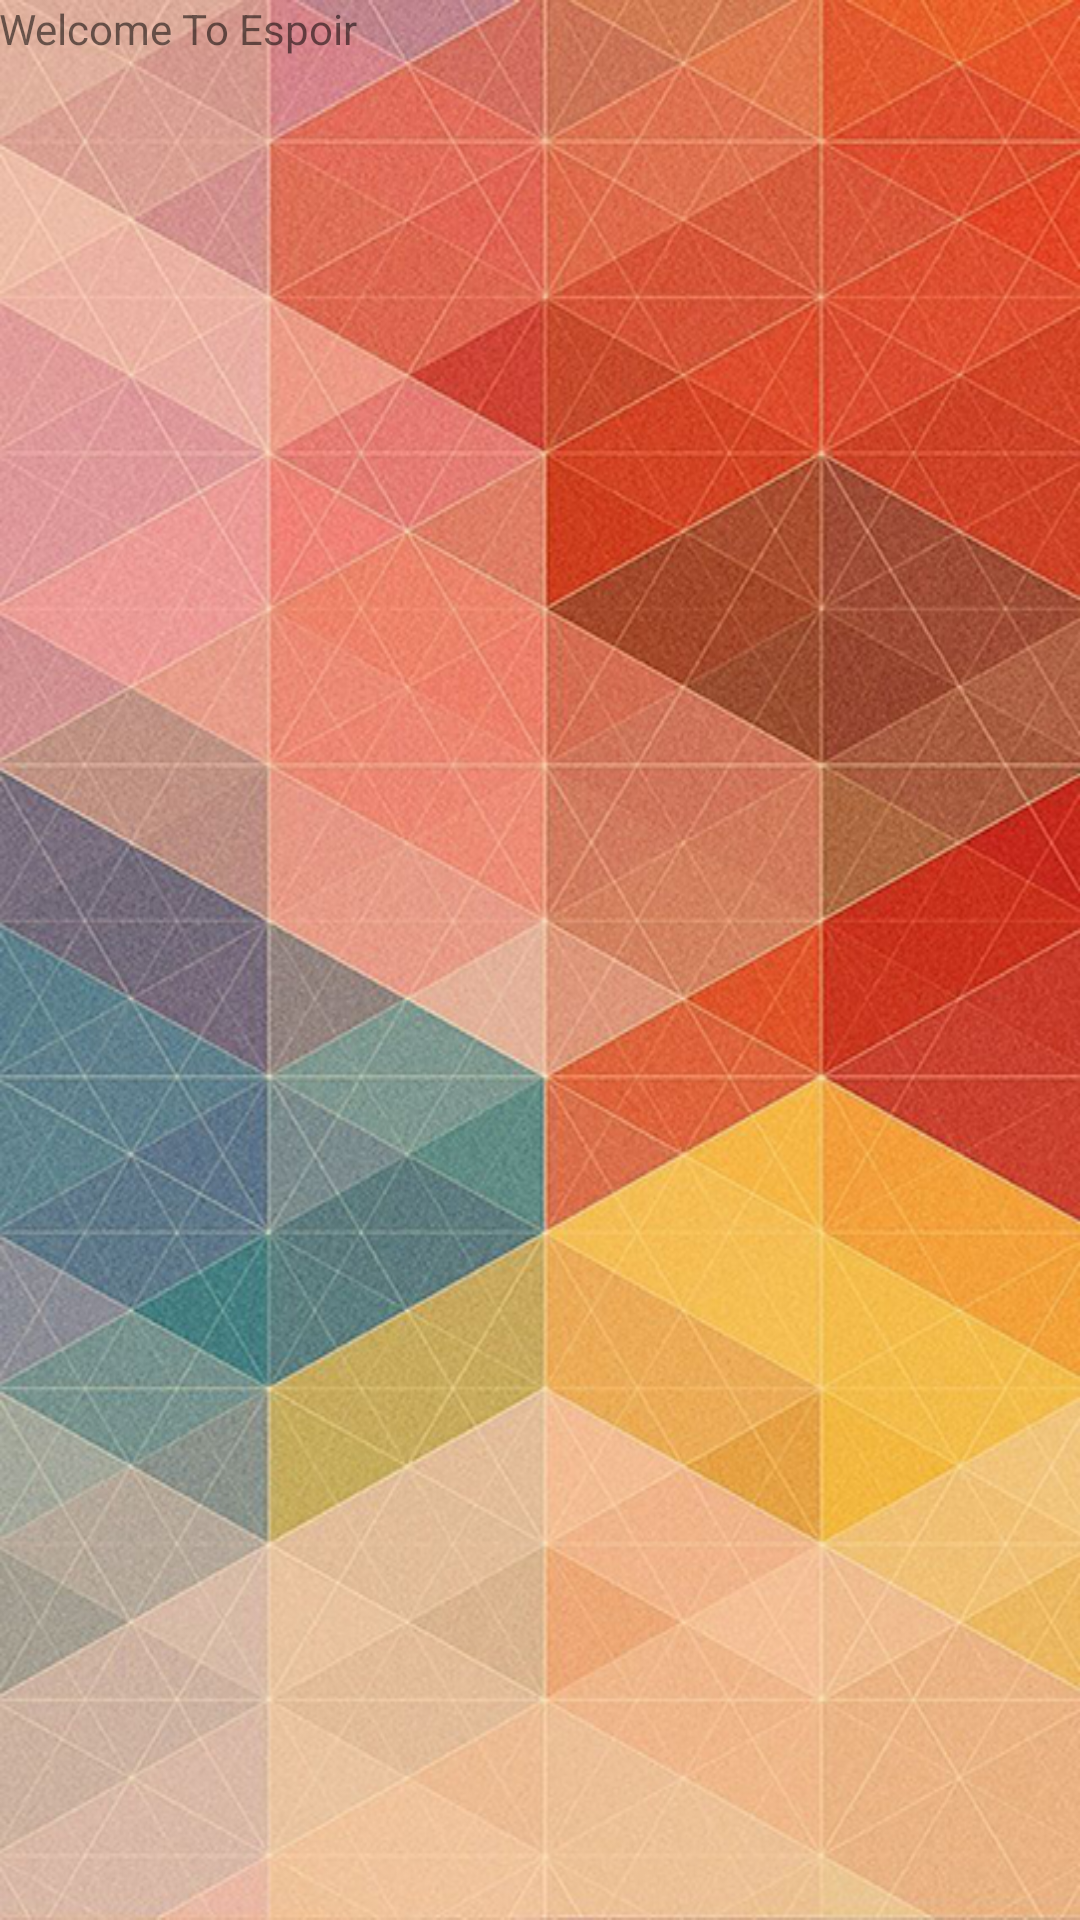

Write the Android layout XML for this screen, with the resource values it uses.
<!-- AndroidManifest.xml: application theme AppTheme -->
<!-- res/layout/fragment_google.xml -->
<RelativeLayout xmlns:android="http://schemas.android.com/apk/res/android"
    xmlns:tools="http://schemas.android.com/tools" android:layout_width="match_parent"
    android:layout_height="match_parent" android:paddingLeft="@dimen/activity_horizontal_margin"
    android:paddingRight="@dimen/activity_horizontal_margin"
    android:paddingTop="@dimen/activity_vertical_margin"
    android:paddingBottom="@dimen/activity_vertical_margin"
    android:background="@drawable/bg1"

    tools:context=".Google$PlaceholderFragment">

    <TextView android:text="Welcome To Espoir" android:layout_width="wrap_content"
        android:layout_height="wrap_content" />

</RelativeLayout>
<!-- resources referenced by this layout -->
<resources>
  <!-- drawable bg1: png bitmap (drawable-hdpi, 652099 bytes) -->
  <style name="AppTheme" parent="AppBaseTheme">
          
      </style>
  <style name="AppBaseTheme" parent="Theme.AppCompat.Light">
          
      </style>
</resources>
